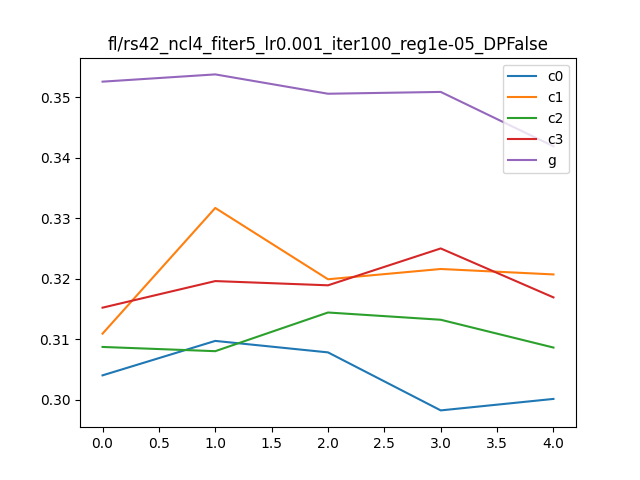

Values plotted in this chart, from the file beside it:
, Unnamed: 0, 0, 1, it, client
0, i0_c0, 0.7756, 0.304, 0, c0
1, i0_c1, 0.7952, 0.3109, 0, c1
2, i0_c2, 0.7732, 0.3087, 0, c2
3, i0_c3, 0.7792, 0.3152, 0, c3
4, i0_g, 0.5052, 0.3526, 0, g
5, i1_c0, 0.7752, 0.3097, 1, c0
6, i1_c1, 0.8036, 0.3317, 1, c1
7, i1_c2, 0.7728, 0.308, 1, c2
8, i1_c3, 0.7808, 0.3196, 1, c3
9, i1_g, 0.5079, 0.3538, 1, g
10, i2_c0, 0.772, 0.3078, 2, c0
11, i2_c1, 0.7976, 0.3199, 2, c1
12, i2_c2, 0.7788, 0.3144, 2, c2
13, i2_c3, 0.7736, 0.3189, 2, c3
14, i2_g, 0.5022, 0.3506, 2, g
15, i3_c0, 0.7612, 0.2982, 3, c0
16, i3_c1, 0.7884, 0.3216, 3, c1
17, i3_c2, 0.78, 0.3132, 3, c2
18, i3_c3, 0.7852, 0.325, 3, c3
19, i3_g, 0.5043, 0.3509, 3, g
20, i4_c0, 0.7704, 0.3001, 4, c0
21, i4_c1, 0.7916, 0.3207, 4, c1
22, i4_c2, 0.7796, 0.3086, 4, c2
23, i4_c3, 0.7784, 0.3169, 4, c3
24, i4_g, 0.4937, 0.3419, 4, g
